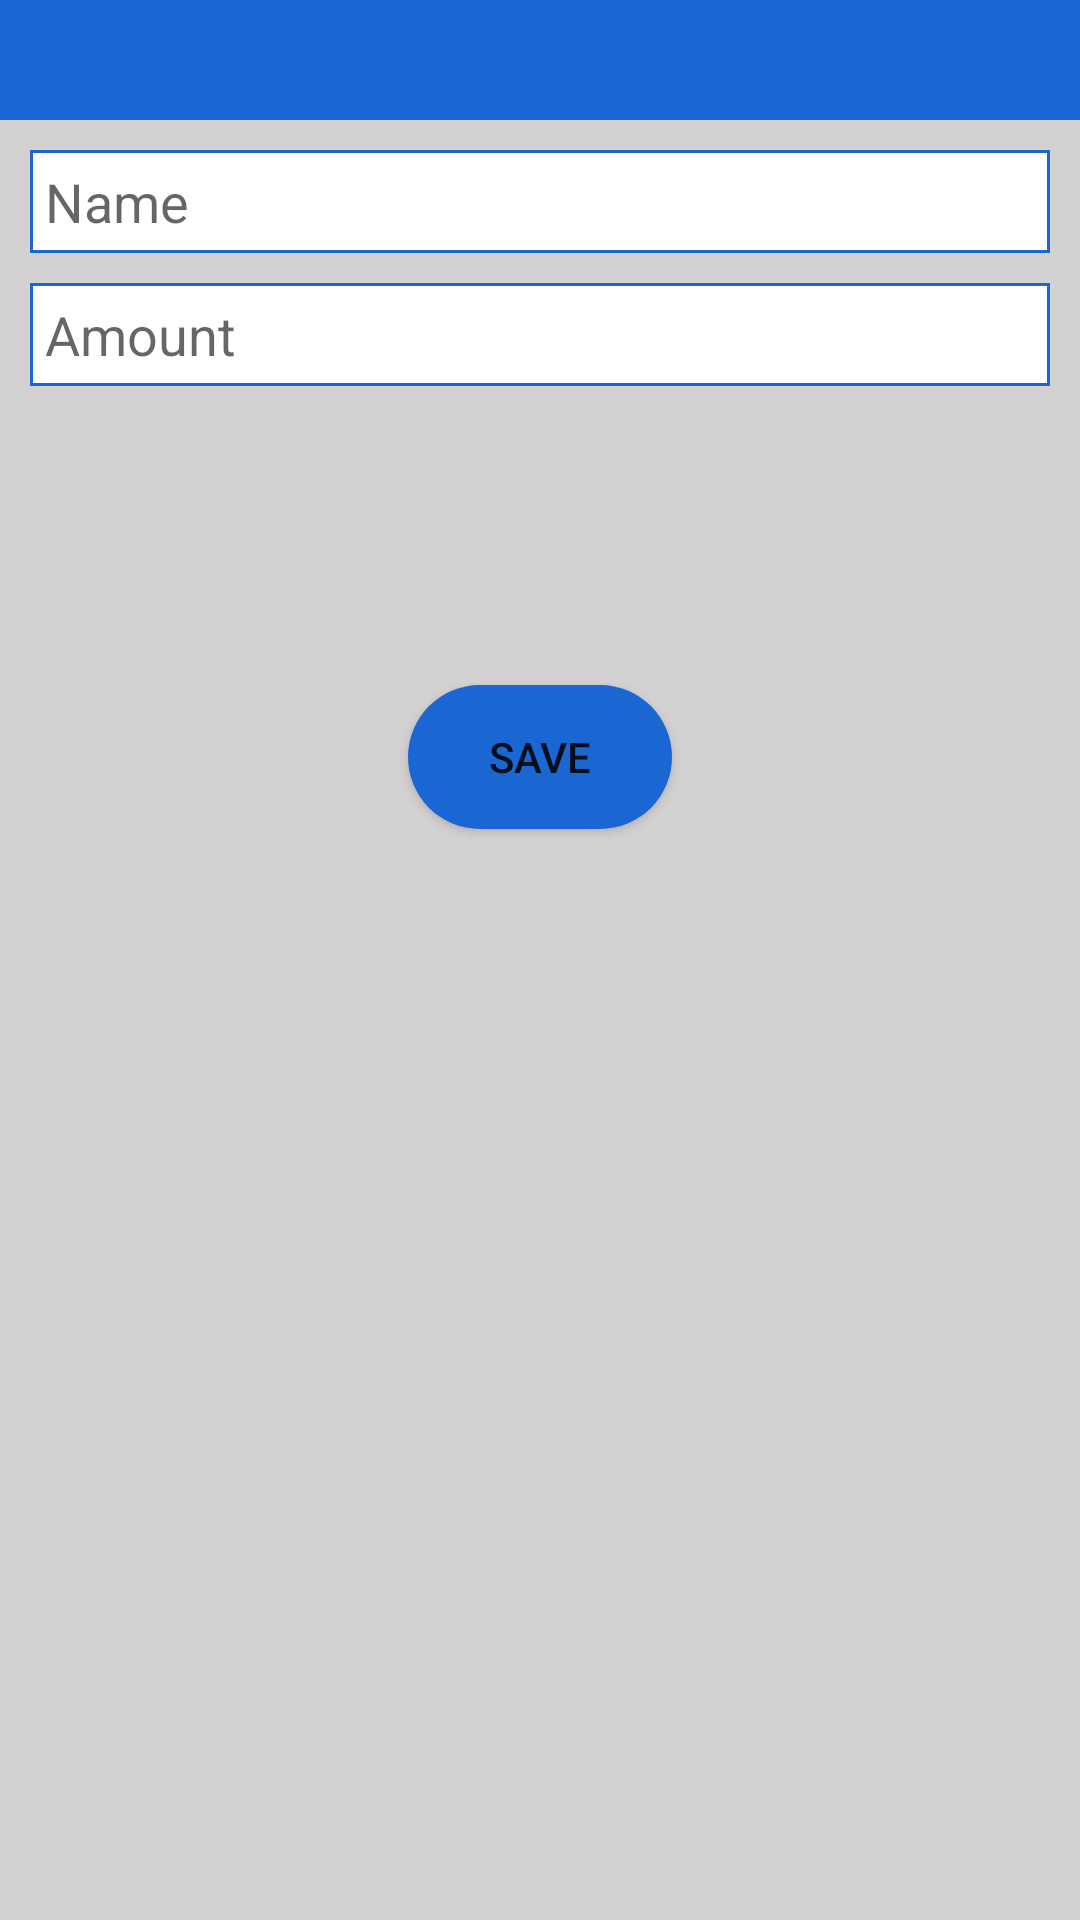

Reconstruct the res/layout file that produces this screen, plus the resources it refers to.
<!-- AndroidManifest.xml: application theme Theme.RecycleViewDP -->
<!-- res/layout/userinfo_popup.xml -->
<?xml version="1.0" encoding="utf-8"?>
<androidx.constraintlayout.widget.ConstraintLayout xmlns:android="http://schemas.android.com/apk/res/android"
    xmlns:app="http://schemas.android.com/apk/res-auto"
    xmlns:tools="http://schemas.android.com/tools"
    android:layout_width="match_parent"
    android:layout_height="match_parent"
    android:background="#D3D1D1">

    <View
        android:id="@+id/view"
        android:layout_width="0dp"
        android:layout_height="0dp"
        android:background="@color/dark_blue"
        app:layout_constraintBottom_toTopOf="@id/guideline_h_1"
        app:layout_constraintEnd_toEndOf="parent"
        app:layout_constraintHorizontal_bias="1.0"
        app:layout_constraintStart_toStartOf="parent"
        app:layout_constraintTop_toTopOf="parent"
        app:layout_constraintVertical_bias="0.0" />


    <ImageView
        android:id="@+id/iv_close"
        android:layout_width="0dp"
        android:layout_height="0dp"
        android:layout_marginEnd="8dp"
        android:src="@drawable/ic_close"
        app:layout_constraintBottom_toTopOf="@+id/guideline_h_1"
        app:layout_constraintDimensionRatio="1:1"
        app:layout_constraintEnd_toEndOf="parent"
        app:layout_constraintTop_toTopOf="parent" />


    <EditText
        android:id="@+id/et_name"
        android:layout_width="match_parent"
        android:layout_height="wrap_content"
        android:layout_marginTop="10dp"
        android:background="@drawable/edittext_react_bg"
        android:hint="Name"
        android:inputType="text"
        android:padding="5dp"
        android:layout_marginRight="10dp"
        android:layout_marginLeft="10dp"
        app:layout_constraintEnd_toEndOf="parent"
        app:layout_constraintStart_toStartOf="parent"
        app:layout_constraintTop_toBottomOf="@id/view"
        app:layout_constraintWidth_percent="0.3" />

    <EditText
        android:id="@+id/et_amount"
        android:layout_width="match_parent"
        android:layout_height="wrap_content"
        android:layout_marginTop="10dp"
        android:background="@drawable/edittext_react_bg"
        android:hint="Amount"
        android:inputType="number"
        android:layout_marginRight="10dp"
        android:layout_marginLeft="10dp"
        android:padding="5dp"
        app:layout_constraintEnd_toEndOf="parent"
        app:layout_constraintStart_toStartOf="parent"
        app:layout_constraintTop_toBottomOf="@id/et_name"
        app:layout_constraintWidth_percent="0.3" />


    <Button
        android:id="@+id/btn_add"
        android:layout_width="wrap_content"
        android:layout_height="wrap_content"
        android:layout_marginTop="10dp"
        android:layout_marginBottom="5dp"
        android:background="@drawable/round_rect_blue"
        android:paddingStart="20dp"
        android:paddingEnd="20dp"
        android:text="Save"
        app:layout_constraintBottom_toBottomOf="parent"
        app:layout_constraintDimensionRatio="2:1"
        app:layout_constraintEnd_toEndOf="parent"
        app:layout_constraintStart_toStartOf="parent"
        app:layout_constraintTop_toBottomOf="@id/et_amount"
        app:layout_constraintVertical_bias="0.2" />


    <androidx.constraintlayout.widget.Guideline
        android:id="@+id/guideline_h_1"
        android:layout_width="wrap_content"
        android:layout_height="wrap_content"
        android:orientation="horizontal"
        app:layout_constraintGuide_begin="40dp" />


</androidx.constraintlayout.widget.ConstraintLayout>
<!-- resources referenced by this layout -->
<resources>
  <color name="dark_blue">#1A67D3</color>
  <!-- drawable edittext_react_bg (drawable) -->
  <?xml version="1.0" encoding="utf-8"?>
  <shape android:shape="rectangle" xmlns:android="http://schemas.android.com/apk/res/android">
  <solid android:color="@color/white"
      >
  
  </solid>
      <stroke android:color="@color/dark_blue"
          android:width="1dp"></stroke>
  </shape>
  <!-- drawable round_rect_blue (drawable) -->
  <?xml version="1.0" encoding="utf-8"?>
  <shape android:shape="rectangle" xmlns:android="http://schemas.android.com/apk/res/android">
  <solid android:color="@color/dark_blue"
  
      />
  <corners android:radius="50dp"/>
  
  </shape>
  <style name="Theme.RecycleViewDP" parent="Theme.MaterialComponents.DayNight.DarkActionBar">
          
          <item name="colorPrimary">@color/purple_500</item>
          <item name="colorPrimaryVariant">@color/purple_700</item>
          <item name="colorOnPrimary">@color/white</item>
          
          <item name="colorSecondary">@color/teal_200</item>
          <item name="colorSecondaryVariant">@color/teal_700</item>
          <item name="colorOnSecondary">@color/black</item>
          
          <item name="android:statusBarColor" tools:targetApi="l">?attr/colorPrimaryVariant</item>
          
      </style>
  <color name="white">#FFFFFFFF</color>
  <color name="purple_500">#FF6200EE</color>
  <color name="purple_700">#FF3700B3</color>
  <color name="teal_200">#FF03DAC5</color>
  <color name="teal_700">#FF018786</color>
  <color name="black">#FF000000</color>
</resources>
